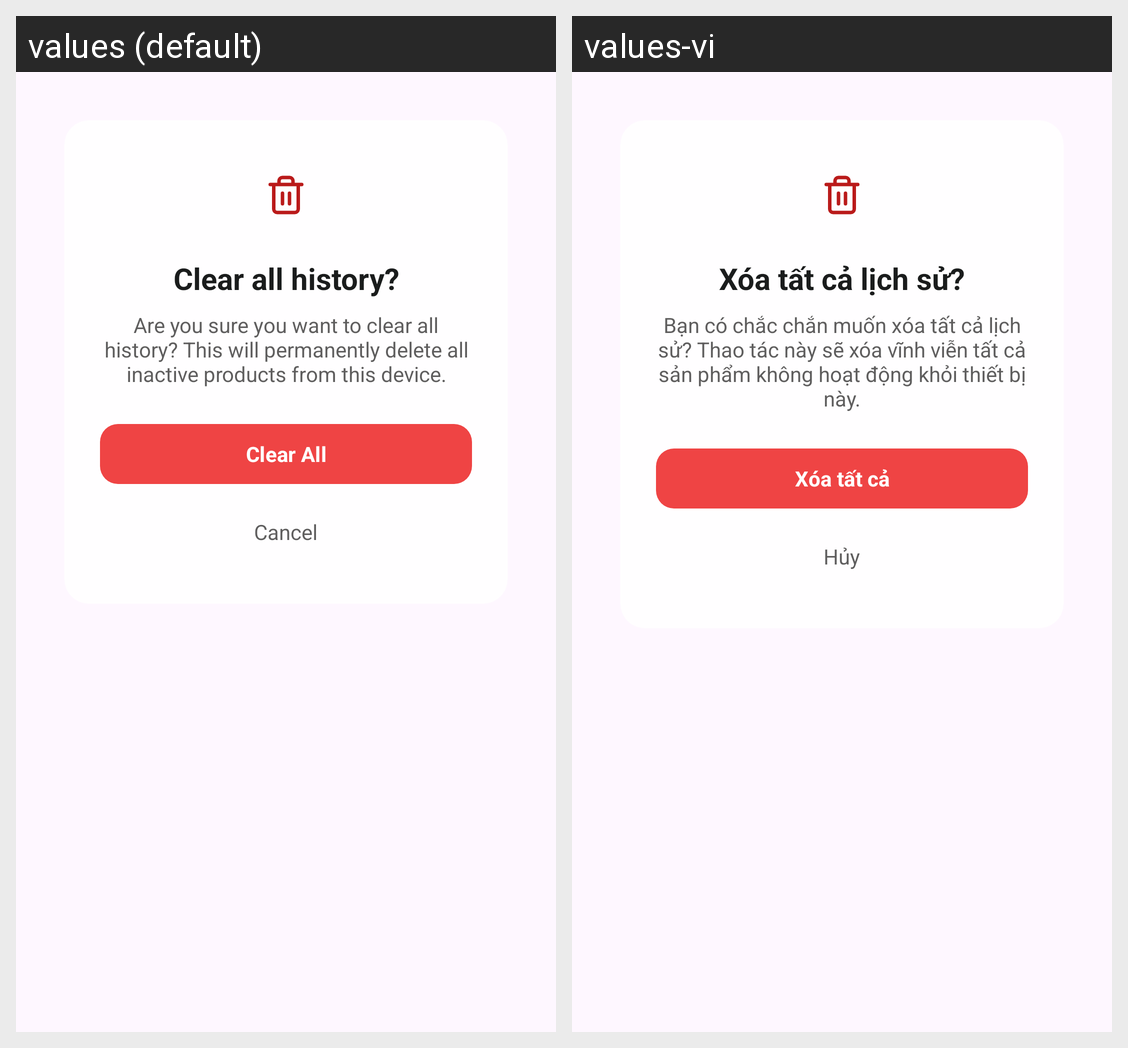

Here is an Android app screen in its default locale and in the app's own translations. Write out the translated-string differences for the strings that appear on this screen.
Android screen res/layout/dialog_clear_history_confirm.xml rendered under 2 locales, left to right: values (default), values-vi. Device: Nexus 5 (rendered at 1080×1920; each locale shown at half size, 540×960, under a caption strip naming it); theme Theme.SmartExpApp.
Strings drawn on this screen, with the default value and each locale's value (text and hints the layout hard-codes, and strings that could not be matched under every locale, appear in the picture but are not listed):

clear_history_title
  values: Clear all history?
  values-vi: Xóa tất cả lịch sử?

clear_history_message
  values: Are you sure you want to clear all history? This will permanently delete all inactive products from this device.
  values-vi: Bạn có chắc chắn muốn xóa tất cả lịch sử? Thao tác này sẽ xóa vĩnh viễn tất cả sản phẩm không hoạt động khỏi thiết bị này.

clear_history_confirm
  values: Clear All
  values-vi: Xóa tất cả

cancel
  values: Cancel
  values-vi: Hủy
